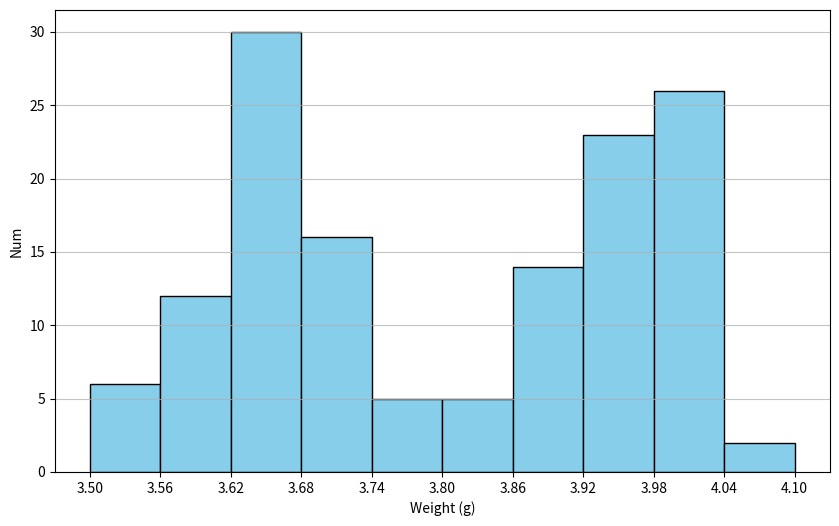

This chart was generated by the following Python code:
import numpy as np
import matplotlib.pyplot as plt

# 数据集：汽车后视镜部件的重量
data = [
    3.968, 3.534, 4.03, 3.912, 3.572, 4.014, 3.682, 3.608, 3.669, 3.705,
    4.02, 3.588, 3.94, 3.871, 3.74, 3.711, 3.645, 3.977, 3.88, 3.948,
    3.55, 3.796, 3.65, 3.667, 3.799, 4.010, 3.70, 3.642, 3.68, 3.554,
    4.02, 4.079, 3.621, 3.575, 3.71, 4.017, 4.08, 3.660, 3.69, 3.905,
    3.977, 3.961, 3.94, 3.994, 3.95, 3.860, 3.96, 3.592, 3.681, 3.861,
    3.66, 3.995, 4.01, 3.999, 3.99, 4.004, 3.700, 4.008, 3.62, 3.970,
    3.64, 3.847, 3.62, 3.646, 3.674, 3.601, 4.02, 3.603, 3.61, 4.009,
    4.01, 3.615, 3.672, 3.898, 3.95, 3.607, 3.70, 3.978, 3.65, 4.027,
    3.645, 3.643, 3.89, 3.635, 3.86, 3.631, 3.92, 3.635, 3.511, 3.539,
    3.83, 3.925, 3.97, 3.646, 3.66, 3.931, 4.028, 3.665, 3.68, 3.984,
    3.66, 3.893, 3.60, 3.699, 3.997, 3.936, 3.97, 3.627, 3.53, 3.695,
    3.98, 3.587, 3.680, 3.888, 3.92, 3.953, 3.84, 3.645, 4.04, 3.692,
    3.910, 3.672, 3.95, 3.961, 3.95, 3.904, 3.92, 3.984, 3.721, 3.927,
    3.62, 4.038, 4.04, 3.627, 3.77, 3.983, 3.658, 4.034, 3.77
]

# 定义新的类别边界，从3.5到4.1，每个类宽0.06
class_boundaries = np.arange(3.5, 4.1, 0.06)
class_boundaries = np.append(class_boundaries, 4.1)  # 确保包含最后一个上限

plt.figure(figsize=(10, 6))
# 设置直方图的颜色为淡蓝色，边缘颜色为黑色
plt.hist(data, bins=class_boundaries, color='skyblue', edgecolor='black')
plt.xlabel('Weight (g)')  # X轴标签
plt.ylabel('Num')  # Y轴标签
plt.xticks(class_boundaries)  # 设置X轴刻度

# 添加网格线
plt.grid(axis='y', alpha=0.75)
plt.show()